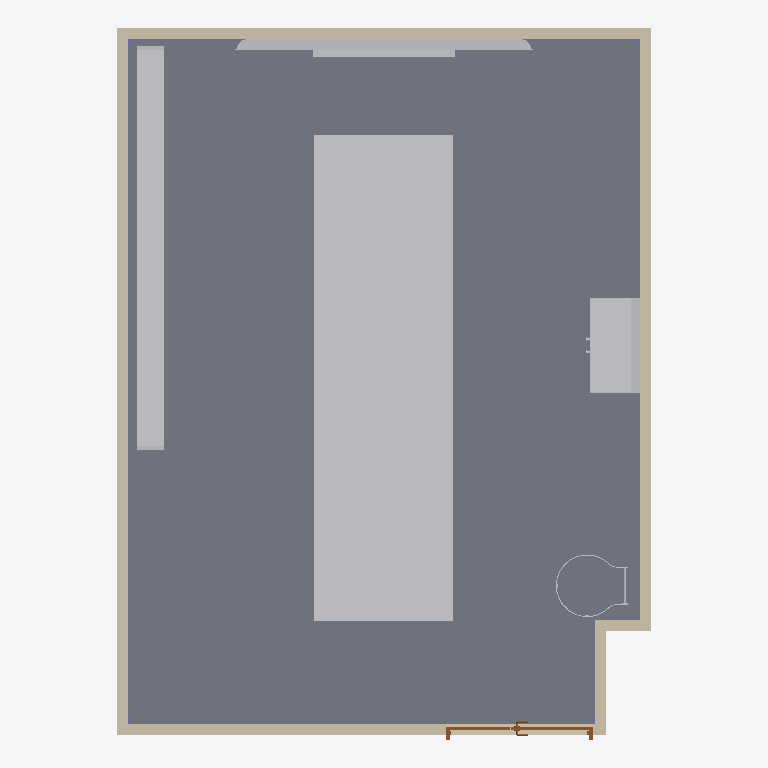
Plan cut of the same IFC building model at storey 'Ground 0.00m' (level 0.00 m, cut at 1.40 m), seen from above with north up, elements coloured by IFC class: 6 walls (beige), 5 other elements (light grey), 1 slab (grey), 1 door (brown). Cut surfaces are drawn darker.
Extent 6.2 m × 8.2 m × 6.7 m (x, y, z). Storeys (4): Ground 0.00m at 0.00 m; Floor 0.15m at 0.15 m; 1st Floor 6.40m at 4.00 m; C.F. 6.10m at 6.10 m. Elements (41): 22 IfcCovering, 8 IfcWallStandardCase, 4 IfcColumn, 4 IfcFurnishingElement, 1 IfcBuildingElementProxy, 1 IfcDoor, 1 IfcSlab.

HEADER;
FILE_DESCRIPTION(('ViewDefinition [CoordinationView_V2.0]','RevitIdentifiers [ContentGUID: 15cedf75-c2ca-4dc0-9cc7-5b2bcc21a1ec, VersionGUID: c1e2c6d4-d823-475a-8bf8-561216f42e8a, NumberOfSaves: 29]','CoordinateReference [CoordinateBase: Shared Coordinates]'),'2;1');
FILE_NAME('lab archi.ifc','2026-09-29T11:17:58+08:00',(''),(''),'ODA SDAI 25.12','Autodesk Revit 26.0.4.409 (ENG) - IFC 26.0.4.409','');
FILE_SCHEMA(('IFC2X3'));
ENDSEC;
DATA;
#29=IFCPROJECT('0LpjzrmifDm9p7MoiptbuS',#18,'Project Number',$,$,'Project Name','Project Status',(#24),#68117);
#52=IFCSITE('0LpjzrmifDm9p7MoiptbuU',#18,'Default',$,$,#51,$,$,.ELEMENT.,(51,30,23,112487),(0,-7,-37,-956022),0.0,$,$);
#34=IFCBUILDING('0LpjzrmifDm9p7MoiptbuT',#18,'',$,$,#32,$,'',.ELEMENT.,$,$,#33);
#37=IFCBUILDINGSTOREY('3Zu5Bv0LOHrPC10026FoQQ',#18,'Ground 0.00m',$,'Level:Circle Head - Project Datum',#36,$,'Ground 0.00m',.ELEMENT.,0.0);
#41=IFCBUILDINGSTOREY('1CzS5xpgD6hQqNds9wUvRB',#18,'Floor 0.15m',$,'Level:Circle Head - Project Datum',#40,$,'Floor 0.15m',.ELEMENT.,150.0);
#45=IFCBUILDINGSTOREY('15Z0v90RiHrPC20026FoKR',#18,'1st Floor 6.40m',$,'Level:Circle Head - Project Datum',#44,$,'1st Floor 6.40m',.ELEMENT.,4000.0000000000005);
#49=IFCBUILDINGSTOREY('01vmqZVCX6_ukdxEsoaVdF',#18,'C.F. 6.10m',$,'Level:Circle Head - Project Datum',#48,$,'C.F. 6.10m',.ELEMENT.,6100.0);
#310=IFCSLAB('1CzS5xpgD6hQqNds9wUwbF',#18,'Floor:FLOOR:319719',$,'Floor:FLOOR',#283,#309,'319719',.FLOOR.);
#56523=IFCFURNISHINGELEMENT('3gLttV9VfERgMkF8$aGW4n',#18,'Furniture_Tables_Plank_Monza-Table-Rectangular-h73:Monza_ Table Rectangular  h73 - Top HPL White - Structure Black aluminum:334308',$,'Furniture_Tables_Plank_Monza-Table-Rectangular-h73:Monza_ Table Rectangular  h73 - Top HPL White - Structure Black aluminum',#56522,#56519,'334308');
#57871=IFCFURNISHINGELEMENT('3f60LXJ013pwtjUUM2l1sY',#18,'M_Shelving:LEFT_2:372314',$,'M_Shelving:LEFT_2',#57870,#57867,'372314');
#71=IFCWALLSTANDARDCASE('0mtDJCHcn9bf0YdHgclkZT',#18,'Basic Wall:Wall-Int_12P-100Blk-12P:317001',$,'Basic Wall:Wall-Int_12P-100Blk-12P',#55,#59,'317001');
#140=IFCWALLSTANDARDCASE('0mtDJCHcn9bf0YdHgclkWi',#18,'Basic Wall:Wall-Int_12P-100Blk-12P:317112',$,'Basic Wall:Wall-Int_12P-100Blk-12P',#128,#132,'317112');
#117=IFCWALLSTANDARDCASE('0mtDJCHcn9bf0YdHgclkZh',#18,'Basic Wall:Wall-Int_12P-100Blk-12P:317055',$,'Basic Wall:Wall-Int_12P-100Blk-12P',#105,#109,'317055');
#57823=IFCFURNISHINGELEMENT('3f60LXJ013pwtjUUM2l1eS',#18,'cabiet_LR400_Cristaleira:cabiet_LR400_Cristaleira:371172',$,'cabiet_LR400_Cristaleira:cabiet_LR400_Cristaleira',#57822,#57819,'371172');
#163=IFCWALLSTANDARDCASE('0mtDJCHcn9bf0YdHgclkXd',#18,'Basic Wall:Wall-Int_12P-100Blk-12P:317171',$,'Basic Wall:Wall-Int_12P-100Blk-12P',#151,#155,'317171');
#57662=IFCFURNISHINGELEMENT('396ZozmYn3$wCoZTkkWcKF',#18,'M_TV - Flat Screen:0810mm:342158',$,'M_TV - Flat Screen:0810mm',#57661,#57658,'342158');
#2057=IFCWALLSTANDARDCASE('0ONIYF9kP63ASSfAnXvq0f',#18,'Basic Wall:Wall-Int_12P-100Blk-12P:326431',$,'Basic Wall:Wall-Int_12P-100Blk-12P',#2045,#2049,'326431');
#2013=IFCDOOR('0ONIYF9kP63ASSfAnXvq9x',#18,'M_Door-Passage-Uneven-Flush:1600 X 2200:325965',$,'M_Door-Passage-Uneven-Flush:1600 X 2200',#68115,#2009,'325965',2300.0,1699.9999999999993);
#2034=IFCWALLSTANDARDCASE('0ONIYF9kP63ASSfAnXvq7T',#18,'Basic Wall:Wall-Int_12P-100Blk-12P:326379',$,'Basic Wall:Wall-Int_12P-100Blk-12P',#2022,#2026,'326379');
#67823=IFCBUILDINGELEMENTPROXY('3hpE1sjc14uBZp8g0HB9VI',#18,'NBS_SafetyFabrications_PrmnntlyFixVrtclLddrSym_AscentAccessLadders_MildSteel:AscentAccessLadders_MildSteelStepDownLadder:384396',$,'NBS_SafetyFabrications_PrmnntlyFixVrtclLddrSym_AscentAccessLadders_MildSteel:AscentAccessLadders_MildSteelStepDownLadder',#67822,#67819,'384396',$);
ENDSEC;
